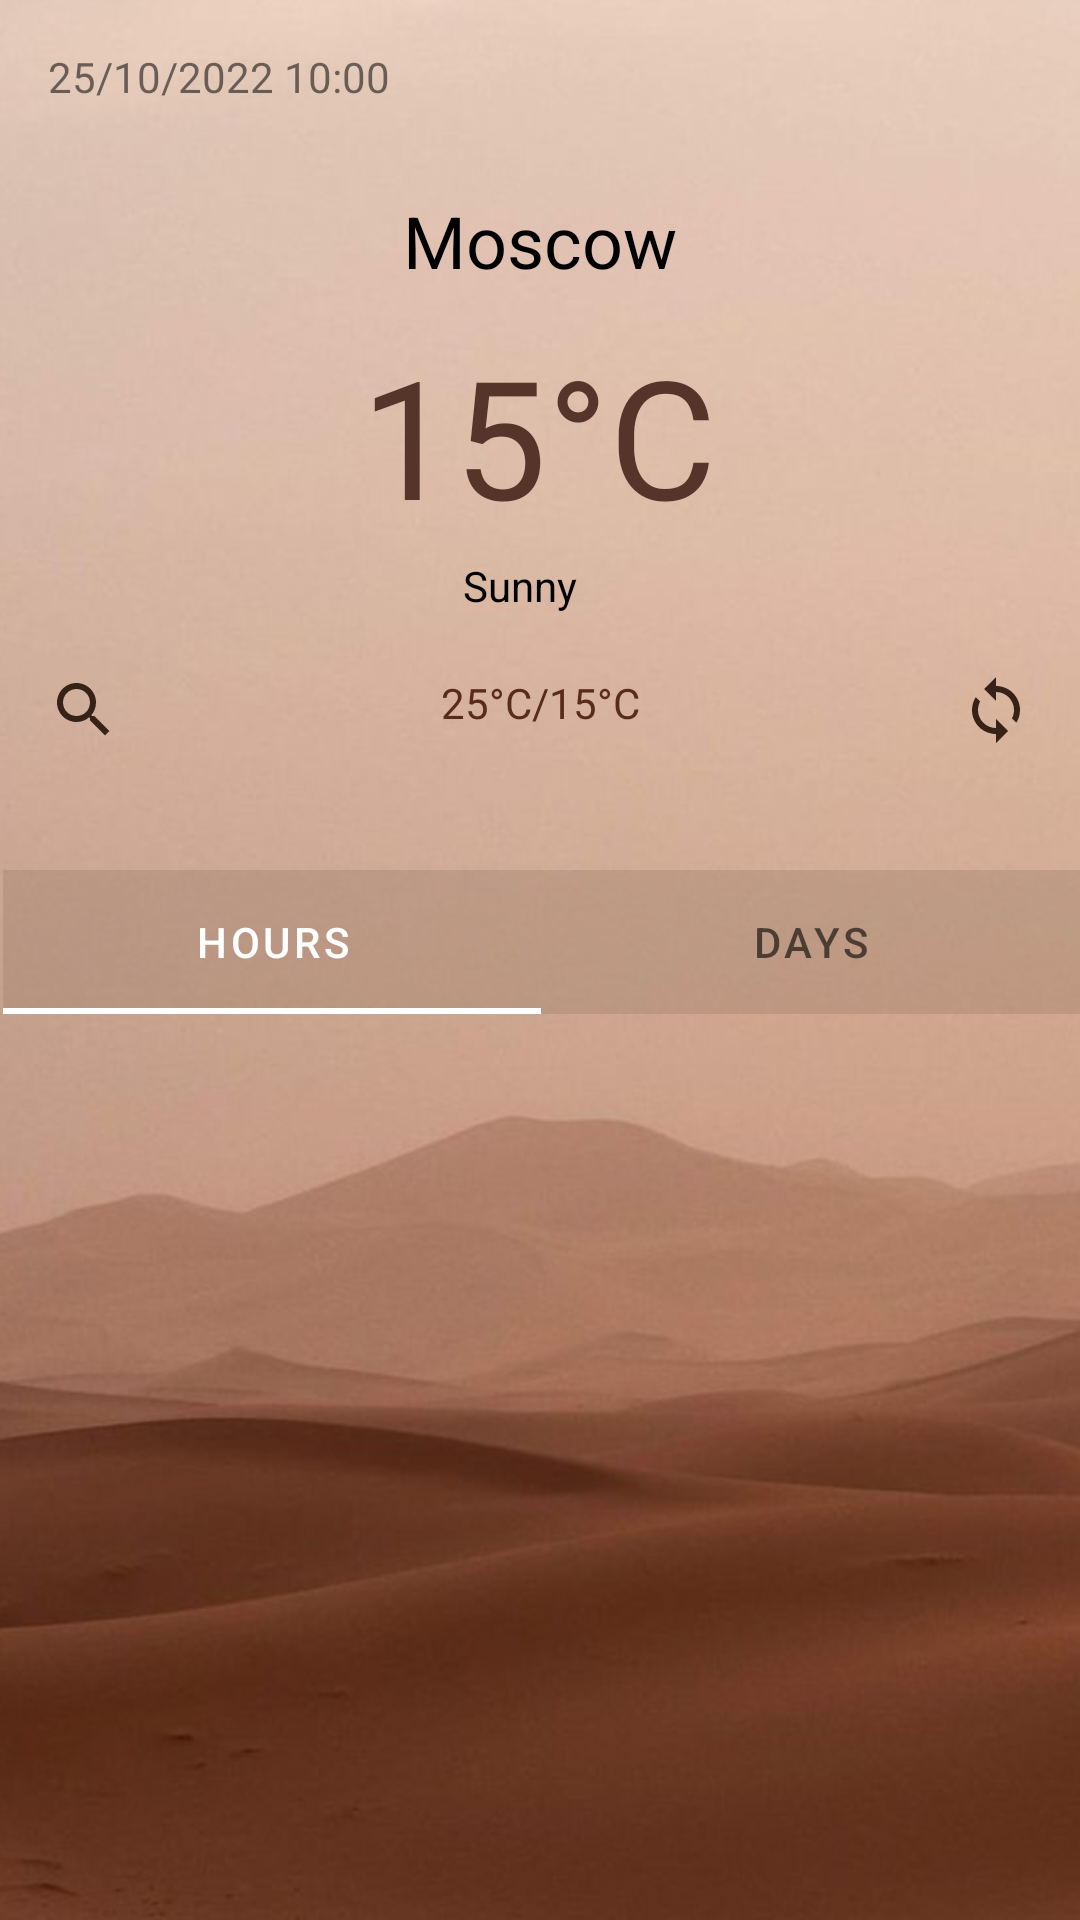

Layout XML and referenced resources for this Android screen:
<!-- AndroidManifest.xml: application theme Theme.PrognozPogody -->
<!-- res/layout/fragment_main.xml -->
<androidx.constraintlayout.widget.ConstraintLayout xmlns:android="http://schemas.android.com/apk/res/android"
    xmlns:app="http://schemas.android.com/apk/res-auto"
    xmlns:tools="http://schemas.android.com/tools"
    android:layout_width="match_parent"
    android:layout_height="match_parent"
    tools:context="fragments.MainFragment">

    <ImageView
        android:id="@+id/imageView2"
        android:layout_width="wrap_content"
        android:layout_height="wrap_content"
        android:scaleType="fitXY"
        android:src="@drawable/weather_bg" />

    <androidx.cardview.widget.CardView
        android:id="@+id/cardView2"
        android:layout_width="match_parent"
        android:layout_height="wrap_content"
        android:layout_marginStart="1dp"
        android:layout_marginTop="1dp"
        android:layout_marginEnd="1dp"
        android:backgroundTint="@color/card_blue_bg"
        app:cardBackgroundColor="#00C6AC9F"
        app:cardCornerRadius="10dp"
        app:cardElevation="0dp"
        app:layout_constraintEnd_toEndOf="parent"
        app:layout_constraintStart_toStartOf="parent"
        app:layout_constraintTop_toTopOf="parent">

        <androidx.constraintlayout.widget.ConstraintLayout
            android:layout_width="match_parent"
            android:layout_height="289dp"
            android:backgroundTint="#34C59D93">

            <TextView
                android:id="@+id/tvData"
                android:layout_width="wrap_content"
                android:layout_height="wrap_content"
                android:layout_marginStart="15dp"
                android:layout_marginTop="15dp"
                android:text="25/10/2022 10:00"
                app:layout_constraintStart_toStartOf="parent"
                app:layout_constraintTop_toTopOf="parent" />

            <ImageView
                android:id="@+id/imWeather"
                android:layout_width="40dp"
                android:layout_height="40dp"
                android:layout_marginTop="7dp"
                android:src="@drawable/ic_launcher_foreground"
                app:layout_constraintEnd_toEndOf="parent"
                app:layout_constraintTop_toTopOf="parent" />

            <TextView
                android:id="@+id/tvCurrentTemp"
                android:layout_width="wrap_content"
                android:layout_height="wrap_content"
                android:layout_marginTop="12dp"
                android:text="15°C"
                android:textColor="#55342A"
                android:textSize="55sp"
                app:layout_constraintEnd_toEndOf="parent"
                app:layout_constraintHorizontal_bias="0.498"
                app:layout_constraintStart_toStartOf="parent"
                app:layout_constraintTop_toBottomOf="@+id/tvCity" />

            <TextView
                android:id="@+id/tvCondition"
                android:layout_width="50dp"
                android:layout_height="19dp"
                android:layout_marginTop="4dp"
                android:text="Sunny"
                android:textColor="#000000"
                app:layout_constraintEnd_toEndOf="parent"
                app:layout_constraintHorizontal_bias="0.498"
                app:layout_constraintStart_toStartOf="parent"
                app:layout_constraintTop_toBottomOf="@+id/tvCurrentTemp" />

            <TextView
                android:id="@+id/tvMaxMin"
                android:layout_width="wrap_content"
                android:layout_height="wrap_content"
                android:layout_marginTop="20dp"
                android:text="25°C/15°C"
                android:textColor="#592B1C"
                app:layout_constraintEnd_toEndOf="parent"
                app:layout_constraintStart_toStartOf="parent"
                app:layout_constraintTop_toBottomOf="@+id/tvCondition" />

            <ImageButton
                android:id="@+id/ibSync"
                android:layout_width="wrap_content"
                android:layout_height="wrap_content"
                android:layout_marginEnd="15dp"
                android:background="@null"
                android:src="@drawable/ic_baseline_sync_24"
                app:layout_constraintEnd_toEndOf="parent"
                app:layout_constraintTop_toTopOf="@+id/tvMaxMin" />

            <ImageButton
                android:id="@+id/ibSearch"
                android:layout_width="wrap_content"
                android:layout_height="wrap_content"
                android:layout_marginStart="15dp"
                android:background="@null"
                android:src="@drawable/ic_baseline_search_24"
                app:layout_constraintStart_toStartOf="parent"
                app:layout_constraintTop_toTopOf="@+id/tvMaxMin" />

            <TextView
                android:id="@+id/tvCity"
                android:layout_width="wrap_content"
                android:layout_height="wrap_content"
                android:layout_marginTop="16dp"
                android:text="Moscow"
                android:textColor="#000000"
                android:textSize="24sp"
                app:layout_constraintEnd_toEndOf="parent"
                app:layout_constraintStart_toStartOf="parent"
                app:layout_constraintTop_toBottomOf="@+id/imWeather" />

        </androidx.constraintlayout.widget.ConstraintLayout>
    </androidx.cardview.widget.CardView>

    <com.google.android.material.tabs.TabLayout
        android:id="@+id/tabLayout"
        android:layout_width="0dp"
        android:layout_height="wrap_content"
        android:backgroundTint="#599C7C67"
        app:layout_constraintEnd_toEndOf="parent"
        app:layout_constraintHorizontal_bias="0.0"
        app:layout_constraintStart_toStartOf="@+id/cardView2"
        app:layout_constraintTop_toBottomOf="@+id/cardView2">

        <com.google.android.material.tabs.TabItem
            android:layout_width="wrap_content"
            android:layout_height="wrap_content"
            android:text="Hours" />

        <com.google.android.material.tabs.TabItem
            android:layout_width="wrap_content"
            android:layout_height="wrap_content"
            android:text="Days" />

    </com.google.android.material.tabs.TabLayout>

    <androidx.viewpager2.widget.ViewPager2
        android:id="@+id/vp"
        android:layout_width="0dp"
        android:layout_height="0dp"
        app:layout_constraintBottom_toBottomOf="@+id/imageView2"
        app:layout_constraintEnd_toEndOf="parent"
        app:layout_constraintStart_toStartOf="parent"
        app:layout_constraintTop_toBottomOf="@+id/tabLayout" />

</androidx.constraintlayout.widget.ConstraintLayout>
<!-- resources referenced by this layout -->
<resources>
  <color name="card_blue_bg">#7EAA897C</color>
  <!-- drawable ic_baseline_search_24 (drawable) -->
  <vector android:height="24dp" android:tint="#372218"
      android:viewportHeight="24" android:viewportWidth="24"
      android:width="24dp" xmlns:android="http://schemas.android.com/apk/res/android">
      <path android:fillColor="@android:color/white" android:pathData="M15.5,14h-0.79l-0.28,-0.27C15.41,12.59 16,11.11 16,9.5 16,5.91 13.09,3 9.5,3S3,5.91 3,9.5 5.91,16 9.5,16c1.61,0 3.09,-0.59 4.23,-1.57l0.27,0.28v0.79l5,4.99L20.49,19l-4.99,-5zM9.5,14C7.01,14 5,11.99 5,9.5S7.01,5 9.5,5 14,7.01 14,9.5 11.99,14 9.5,14z"/>
  </vector>
  <!-- drawable ic_baseline_sync_24 (drawable) -->
  <vector android:height="24dp" android:tint="#372218"
      android:viewportHeight="24" android:viewportWidth="24"
      android:width="24dp" xmlns:android="http://schemas.android.com/apk/res/android">
      <path android:fillColor="@android:color/white" android:pathData="M12,4L12,1L8,5l4,4L12,6c3.31,0 6,2.69 6,6 0,1.01 -0.25,1.97 -0.7,2.8l1.46,1.46C19.54,15.03 20,13.57 20,12c0,-4.42 -3.58,-8 -8,-8zM12,18c-3.31,0 -6,-2.69 -6,-6 0,-1.01 0.25,-1.97 0.7,-2.8L5.24,7.74C4.46,8.97 4,10.43 4,12c0,4.42 3.58,8 8,8v3l4,-4 -4,-4v3z"/>
  </vector>
  <!-- drawable weather_bg: jpg bitmap (drawable-v24, 149273 bytes) -->
  <style name="Theme.PrognozPogody" parent="Theme.MaterialComponents.DayNight.DarkActionBar">
          
          <item name="colorPrimary">@color/white</item>
          <item name="colorPrimaryVariant">@color/blue</item>
          <item name="colorOnPrimary">@color/white</item>
          
          <item name="colorSecondary">@color/teal_200</item>
          <item name="colorSecondaryVariant">@color/teal_700</item>
          <item name="colorOnSecondary">@color/black</item>
          <item name="windowActionBar">false</item>
          <item name="windowNoTitle">true</item>
          
          <item name="android:statusBarColor" tools:targetApi="l">?attr/colorPrimaryVariant</item>
          
      </style>
  <color name="white">#FFFFFFFF</color>
  <color name="blue">#715043</color>
  <color name="teal_200">#FF03DAC5</color>
  <color name="teal_700">#FF018786</color>
  <color name="black">#FF000000</color>
</resources>
